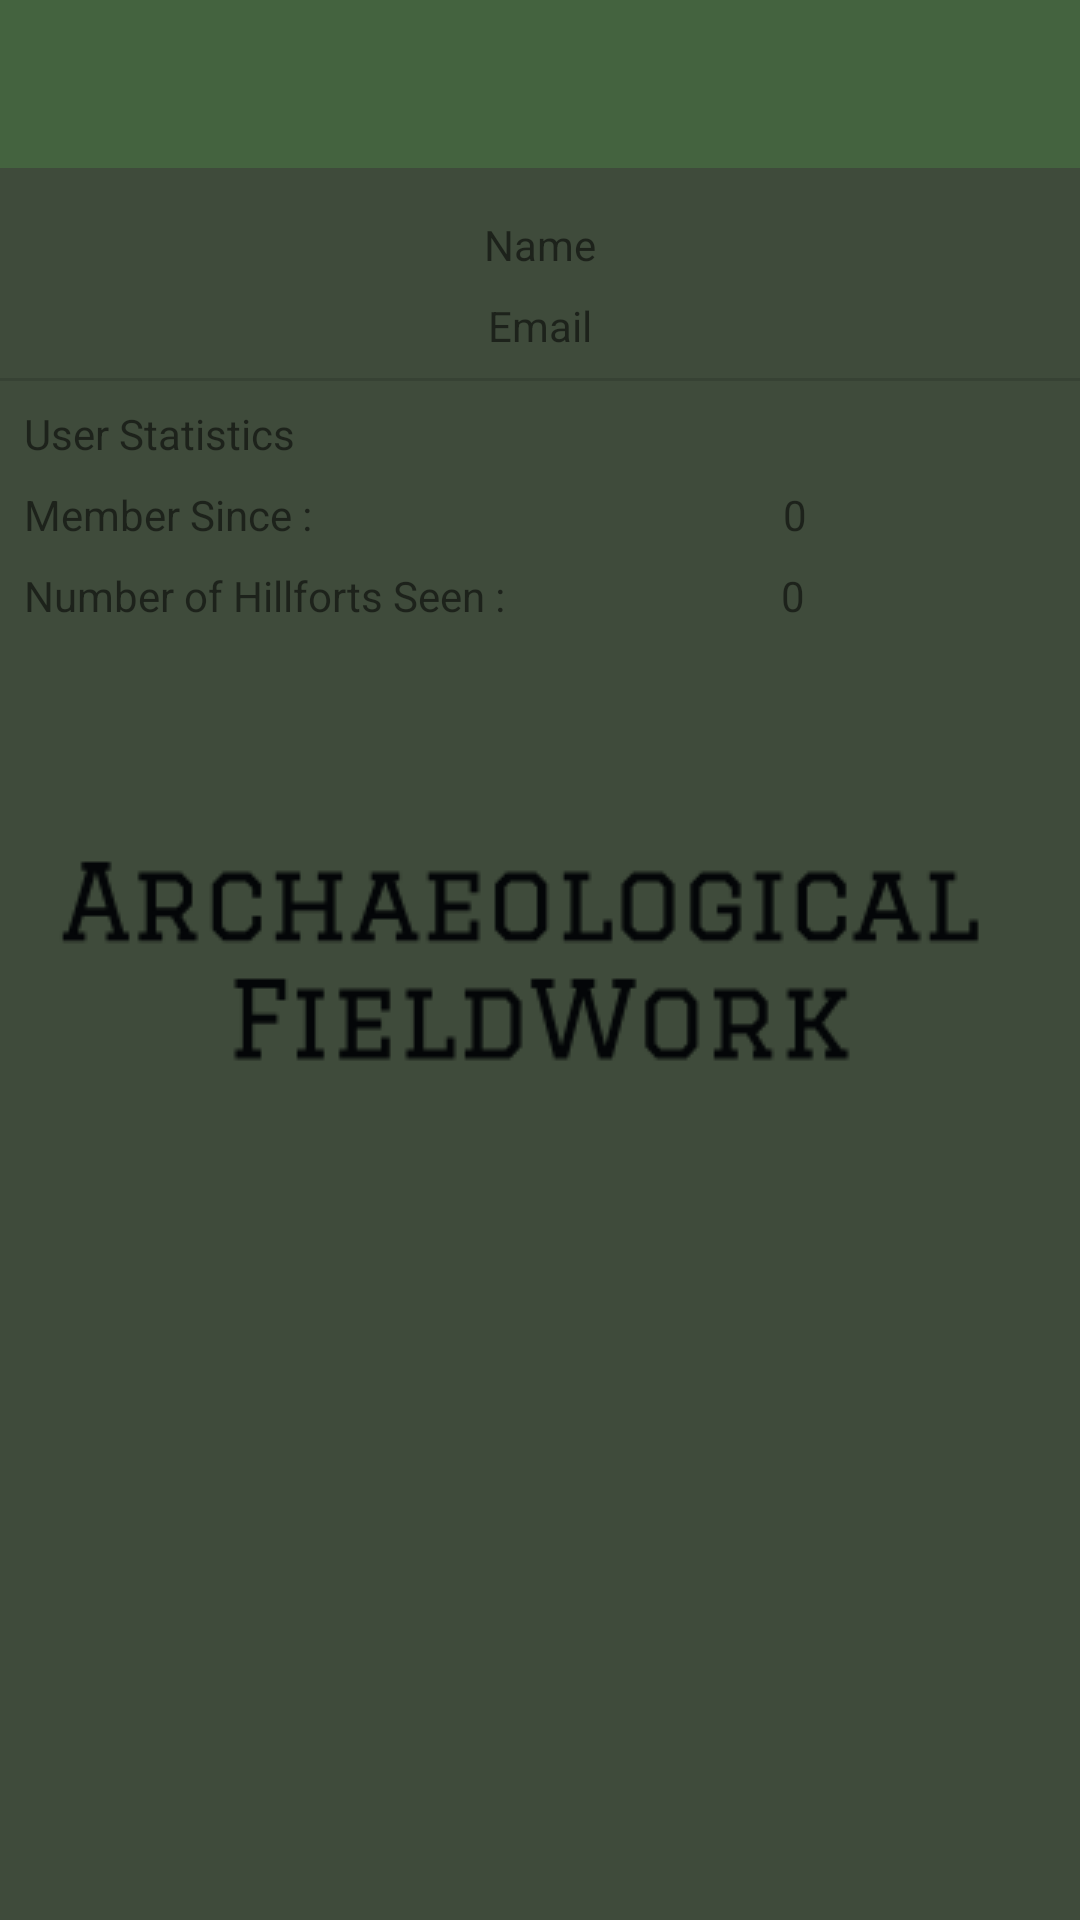

This screen was rendered from an Android layout file. Write that file and the resources it references.
<!-- AndroidManifest.xml: application theme AppTheme.Launcher -->
<!-- res/layout/activity_profile.xml -->
<?xml version="1.0" encoding="utf-8"?>
<android.support.constraint.ConstraintLayout xmlns:android="http://schemas.android.com/apk/res/android"
  xmlns:app="http://schemas.android.com/apk/res-auto"
  xmlns:tools="http://schemas.android.com/tools"
  android:layout_width="match_parent"
  android:layout_height="match_parent"
  tools:context=".views.user.profile.ProfileActivity">


  <android.support.design.widget.AppBarLayout
    android:id="@+id/appBarLayout"
    android:layout_width="match_parent"
    android:layout_height="wrap_content"
    android:background="@color/colorAccent"
    android:fitsSystemWindows="true"
    android:theme="@style/ThemeOverlay.AppCompat.Dark.ActionBar"
    app:elevation="0dip"
    app:layout_constraintEnd_toEndOf="parent"
    app:layout_constraintStart_toStartOf="parent"
    app:layout_constraintTop_toTopOf="parent">

    <android.support.v7.widget.Toolbar
      android:id="@+id/toolbarProfile"
      android:layout_width="match_parent"
      android:layout_height="wrap_content"
      android:titleTextColor="@color/colorPrimary" />
  </android.support.design.widget.AppBarLayout>


  <ImageView
    android:id="@+id/profile_image"
    android:layout_width="wrap_content"
    android:layout_height="wrap_content"
    android:layout_marginStart="8dp"
    android:layout_marginTop="8dp"
    android:layout_marginEnd="8dp"
    app:layout_constraintEnd_toEndOf="parent"
    app:layout_constraintStart_toStartOf="parent"
    app:layout_constraintTop_toBottomOf="@+id/appBarLayout"
    app:srcCompat="@drawable/ic_launcher_background" />

  <TextView
    android:id="@+id/profile_name"
    android:layout_width="wrap_content"
    android:layout_height="wrap_content"
    android:layout_marginStart="8dp"
    android:layout_marginTop="8dp"
    android:layout_marginEnd="8dp"
    android:text="@string/profile_name"
    app:layout_constraintEnd_toEndOf="parent"
    app:layout_constraintStart_toStartOf="parent"
    app:layout_constraintTop_toBottomOf="@+id/profile_image" />

  <TextView
    android:id="@+id/profile_email"
    android:layout_width="wrap_content"
    android:layout_height="wrap_content"
    android:layout_marginStart="8dp"
    android:layout_marginTop="8dp"
    android:layout_marginEnd="8dp"
    android:text="@string/profile_email"
    app:layout_constraintEnd_toEndOf="parent"
    app:layout_constraintStart_toStartOf="parent"
    app:layout_constraintTop_toBottomOf="@+id/profile_name" />

  <View
    android:id="@+id/divider"
    android:layout_width="368dp"
    android:layout_height="1dp"
    android:layout_marginTop="8dp"
    android:background="?android:attr/listDivider"
    app:layout_constraintEnd_toEndOf="parent"
    app:layout_constraintStart_toStartOf="parent"
    app:layout_constraintTop_toBottomOf="@+id/profile_email" />

  <TextView
    android:id="@+id/heading"
    android:layout_width="0dp"
    android:layout_height="wrap_content"
    android:layout_marginStart="8dp"
    android:layout_marginTop="8dp"
    android:layout_marginEnd="8dp"
    android:text="User Statistics"
    app:layout_constraintEnd_toEndOf="parent"
    app:layout_constraintStart_toStartOf="parent"
    app:layout_constraintTop_toBottomOf="@+id/divider" />

  <TextView
    android:id="@+id/profile_text_member"
    android:layout_width="162dp"
    android:layout_height="19dp"
    android:layout_marginStart="8dp"
    android:layout_marginTop="8dp"
    android:text="@string/profile_text_member"
    app:layout_constraintStart_toStartOf="parent"
    app:layout_constraintTop_toBottomOf="@+id/heading" />

  <TextView
    android:id="@+id/profile_member_date"
    android:layout_width="wrap_content"
    android:layout_height="wrap_content"
    android:layout_marginStart="8dp"
    android:layout_marginTop="8dp"
    android:layout_marginEnd="8dp"
    android:text="@string/profile_member_date"
    app:layout_constraintEnd_toEndOf="parent"
    app:layout_constraintStart_toEndOf="@+id/profile_text_member"
    app:layout_constraintTop_toBottomOf="@+id/heading" />

  <TextView
    android:id="@+id/profile_no_visit"
    android:layout_width="wrap_content"
    android:layout_height="wrap_content"
    android:layout_marginStart="8dp"
    android:layout_marginTop="8dp"
    android:layout_marginEnd="8dp"
    android:text="@string/profile_no_visit"
    app:layout_constraintEnd_toEndOf="parent"
    app:layout_constraintStart_toEndOf="@+id/profile_text_visit"
    app:layout_constraintTop_toBottomOf="@+id/profile_member_date" />

  <TextView
    android:id="@+id/profile_text_visit"
    android:layout_width="wrap_content"
    android:layout_height="wrap_content"
    android:layout_marginStart="8dp"
    android:layout_marginTop="8dp"
    android:text="@string/profile_text_visit"
    app:layout_constraintStart_toStartOf="parent"
    app:layout_constraintTop_toBottomOf="@+id/profile_text_member" />

</android.support.constraint.ConstraintLayout>
<!-- resources referenced by this layout -->
<resources>
  <color name="colorAccent">#44633F</color>
  <color name="colorPrimary">#e1efe7</color>
  <string name="profile_email">Email</string>
  <string name="profile_member_date">0</string>
  <string name="profile_name">Name</string>
  <string name="profile_no_visit">0</string>
  <string name="profile_text_member">Member Since :</string>
  <string name="profile_text_visit">Number of Hillforts Seen :</string>
  <style name="AppTheme.Launcher">
        <item name="android:windowBackground">@drawable/launch_drawable</item>
      </style>
  <!-- drawable launch_drawable (drawable) -->
  <?xml version="1.0" encoding="utf-8"?>
  <layer-list xmlns:android="http://schemas.android.com/apk/res/android" android:opacity="opaque">
  
    
    <item android:drawable="@color/colorPrimaryDark"/>
  
    
    <item>
      <bitmap
        android:src="@drawable/fort"
        android:gravity="center"/>
    </item>
  
  </layer-list>
  <color name="colorPrimaryDark">#3f4b3b</color>
  <!-- drawable fort: png bitmap (drawable, 10286 bytes) -->
</resources>
